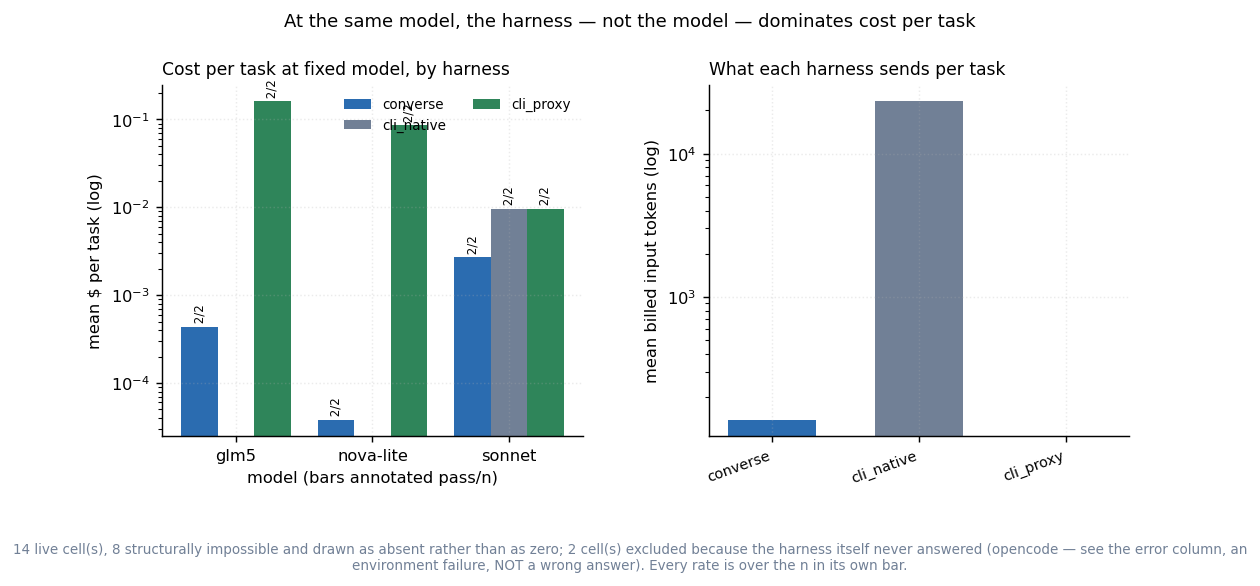

Values plotted in this chart, from the file beside it:
harness, model, n, passed, mean_cost_usd
converse, glm5, 2, 2, 0.000436
converse, nova-lite, 2, 2, 3.8e-05
converse, sonnet, 2, 2, 0.002685
cli_native, sonnet, 2, 2, 0.00956
cli_proxy, glm5, 2, 2, 0.1605
cli_proxy, nova-lite, 2, 2, 0.08562
cli_proxy, sonnet, 2, 2, 0.00956
